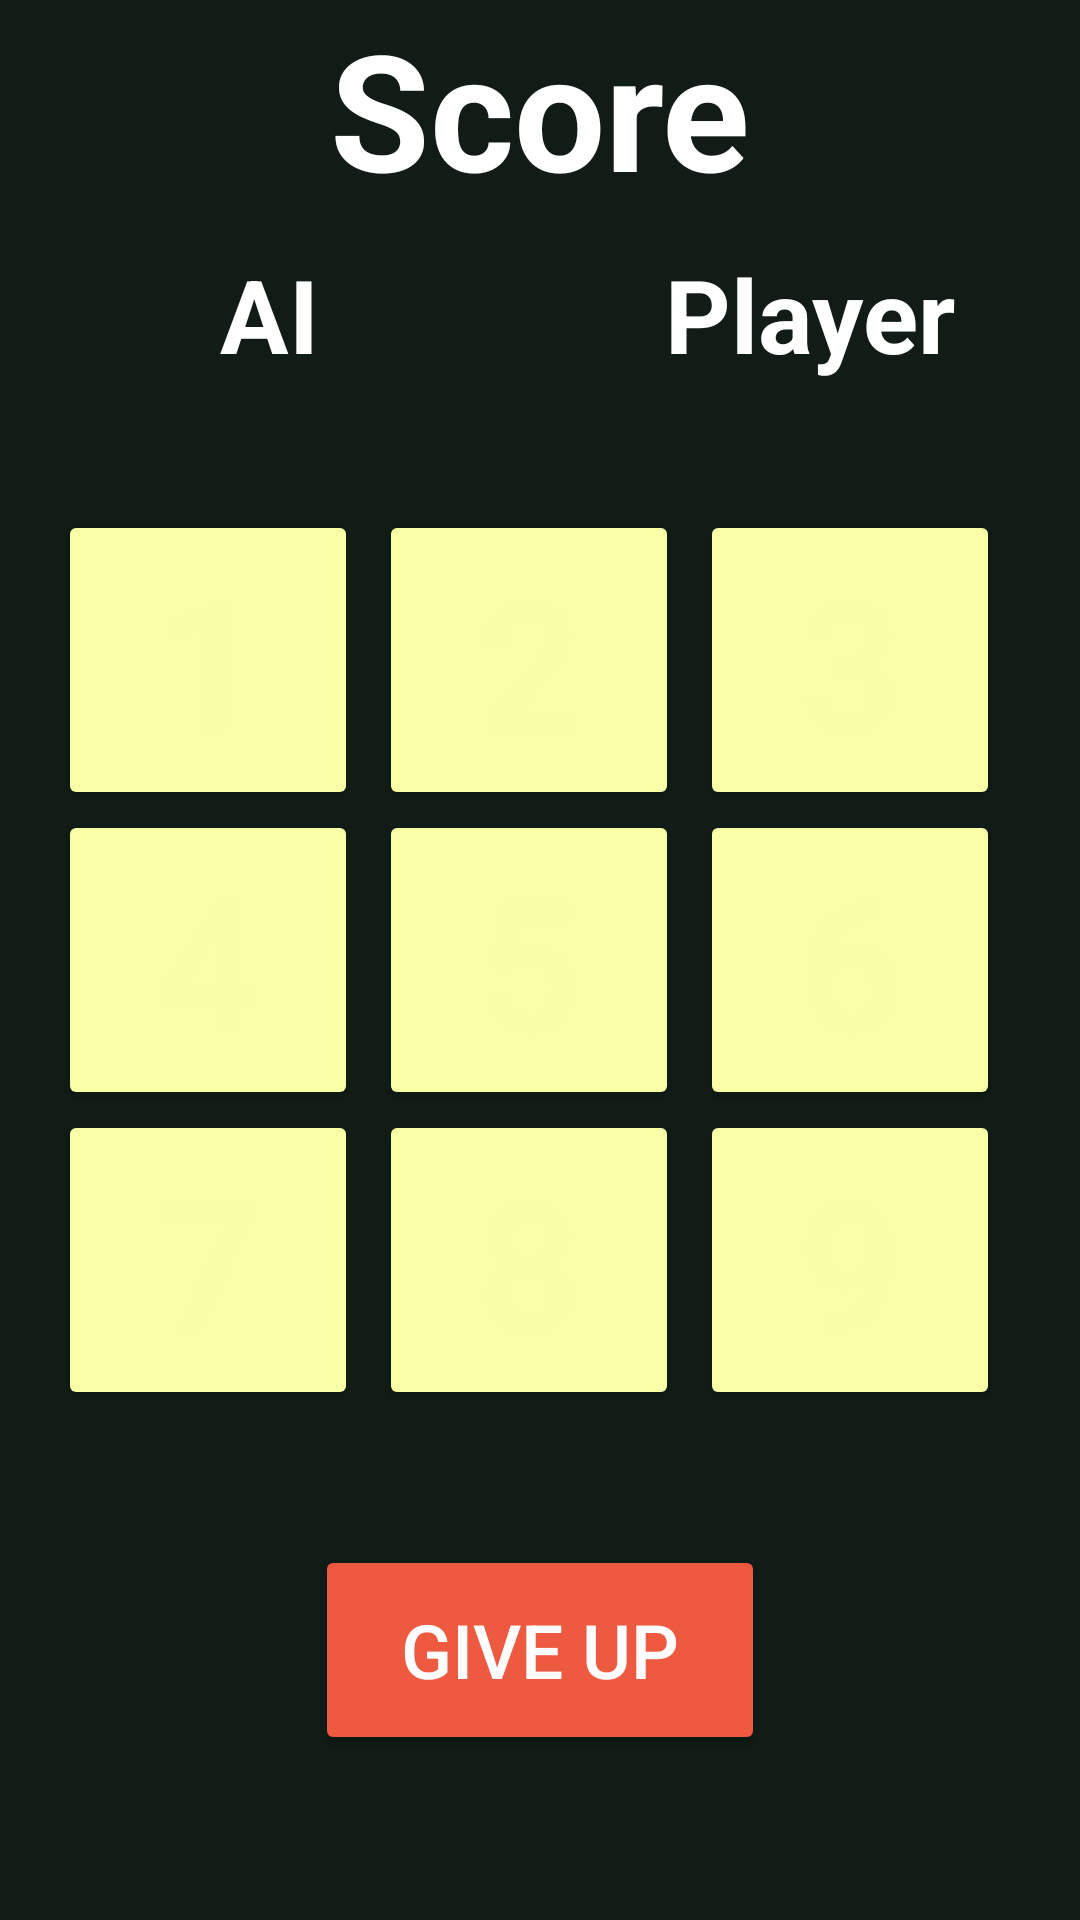

Write the Android layout XML for this screen, with the resource values it uses.
<!-- AndroidManifest.xml: application theme Theme.TicTacToe_MiniMax -->
<!-- res/layout/activity_ai.xml -->
<?xml version="1.0" encoding="utf-8"?>
<RelativeLayout xmlns:android="http://schemas.android.com/apk/res/android"
    xmlns:app="http://schemas.android.com/apk/res-auto"
    xmlns:tools="http://schemas.android.com/tools"
    android:id="@+id/AiMax"
    android:layout_width="match_parent"
    android:layout_height="match_parent"
    android:background="#101C15"
    tools:context=".AI">

    <RelativeLayout
        android:id="@+id/top"
        android:layout_width="wrap_content"
        android:layout_height="wrap_content"
        android:layout_above="@id/board"
        android:layout_centerHorizontal="true"
        android:layout_marginBottom="40dp"
        android:orientation="vertical">

        <TextView
            android:id="@+id/titleScore"
            android:layout_width="wrap_content"
            android:layout_height="wrap_content"
            android:layout_centerHorizontal="true"
            android:layout_marginBottom="10dp"
            android:soundEffectsEnabled="false"
            android:text="@string/Score"
            android:textColor="#FFFFFF"
            android:textSize="54sp"
            android:textStyle="bold">

        </TextView>


        <RelativeLayout
            android:layout_width="320dp"
            android:layout_height="wrap_content"
            android:layout_below="@id/titleScore">

            <LinearLayout
                android:id="@+id/Score1"
                android:layout_width="140dp"
                android:layout_height="wrap_content"
                android:layout_alignParentStart="true"
                android:gravity="center"
                android:orientation="vertical">

                <TextView
                    android:id="@+id/Score1Player"
                    android:layout_width="wrap_content"
                    android:layout_height="wrap_content"
                    android:text="@string/Ai"
                    android:textColor="#FFFFFF"
                    android:textSize="34sp"
                    android:textStyle="bold">

                </TextView>

                <TextView
                    android:id="@+id/Score1Val"
                    android:layout_width="wrap_content"
                    android:layout_height="wrap_content"
                    android:text="@string/scr"
                    android:textColor="#FFD400"
                    android:textSize="30sp"
                    android:textStyle="bold">

                </TextView>
            </LinearLayout>

            <LinearLayout
                android:layout_width="140dp"
                android:layout_height="wrap_content"
                android:layout_alignParentEnd="true"
                android:layout_centerHorizontal="true"
                android:gravity="center"
                android:orientation="vertical">

                <TextView
                    android:id="@+id/Score2Player"
                    android:layout_width="wrap_content"
                    android:layout_height="wrap_content"
                    android:text="@string/You"
                    android:textColor="#FFFFFF"
                    android:textSize="34sp"
                    android:textStyle="bold">

                </TextView>

                <TextView
                    android:id="@+id/Score2Val"
                    android:layout_width="wrap_content"
                    android:layout_height="wrap_content"
                    android:text="@string/scr"
                    android:textColor="#FFD400"
                    android:textSize="30sp"
                    android:textStyle="bold">

                </TextView>
            </LinearLayout>

        </RelativeLayout>
    </RelativeLayout>

    <GridLayout
        android:id="@+id/board"
        android:layout_width="wrap_content"
        android:layout_height="wrap_content"
        android:layout_centerInParent="true"
        android:columnCount="3"
        android:rowCount="3">

        <Button
            android:id="@+id/button1"
            android:layout_width="100dp"
            android:layout_height="100dp"
            android:layout_marginEnd="7dp"
            android:backgroundTint="#F8FFA6"
            android:clickable="true"
            android:focusable="true"
            android:onClick="onButtonClick"
            android:text="@string/b1"
            android:textColor="#F7FEA5"
            android:textSize="60sp"
            app:cornerRadius="5dp"
            tools:ignore="SmallSp,SpeakableTextPresentCheck,TextContrastCheck,TextSizeCheck" />

        <Button
            android:id="@+id/button2"
            android:layout_width="100dp"
            android:layout_height="100dp"
            android:layout_marginEnd="7dp"
            android:backgroundTint="#F8FFA6"
            android:clickable="true"
            android:focusable="true"
            android:onClick="onButtonClick"
            android:text="@string/b2"
            android:textColor="#F7FEA5"
            android:textSize="60sp"
            app:cornerRadius="5dp"
            tools:ignore="SmallSp,SpeakableTextPresentCheck,TextContrastCheck,TextSizeCheck" />

        <Button
            android:id="@+id/button3"
            android:layout_width="100dp"
            android:layout_height="100dp"
            android:layout_marginEnd="7dp"
            android:backgroundTint="#F8FFA6"
            android:clickable="true"
            android:focusable="true"
            android:onClick="onButtonClick"
            android:text="@string/b3"
            android:textColor="#F7FEA5"
            android:textSize="60sp"
            app:cornerRadius="5dp"
            tools:ignore="SmallSp,SpeakableTextPresentCheck,TextContrastCheck,TextSizeCheck" />

        <Button
            android:id="@+id/button4"
            android:layout_width="100dp"
            android:layout_height="100dp"
            android:layout_marginEnd="7dp"
            android:backgroundTint="#F8FFA6"
            android:clickable="true"
            android:focusable="true"
            android:onClick="onButtonClick"
            android:text="@string/b4"
            android:textColor="#F7FEA5"
            android:textSize="60sp"
            app:cornerRadius="5dp"
            tools:ignore="SmallSp,SpeakableTextPresentCheck,TextContrastCheck,TextSizeCheck" />

        <Button
            android:id="@+id/button5"
            android:layout_width="100dp"
            android:layout_height="100dp"
            android:layout_marginEnd="7dp"
            android:backgroundTint="#F8FFA6"
            android:clickable="true"
            android:focusable="true"
            android:onClick="onButtonClick"
            android:text="@string/b5"
            android:textColor="#F7FEA5"
            android:textSize="60sp"
            app:cornerRadius="5dp"
            tools:ignore="SmallSp,SpeakableTextPresentCheck,TextContrastCheck,TextSizeCheck" />

        <Button
            android:id="@+id/button6"
            android:layout_width="100dp"
            android:layout_height="100dp"
            android:layout_marginEnd="7dp"
            android:backgroundTint="#F8FFA6"
            android:clickable="true"
            android:focusable="true"
            android:onClick="onButtonClick"
            android:text="@string/b6"
            android:textColor="#F7FEA5"
            android:textSize="60sp"
            app:cornerRadius="5dp"
            tools:ignore="SmallSp,SpeakableTextPresentCheck,TextContrastCheck,TextSizeCheck" />

        <Button
            android:id="@+id/button7"
            android:layout_width="100dp"
            android:layout_height="100dp"
            android:layout_marginEnd="7dp"
            android:backgroundTint="#F8FFA6"
            android:clickable="true"
            android:focusable="true"
            android:onClick="onButtonClick"
            android:text="@string/b7"
            android:textColor="#F7FEA5"
            android:textSize="60sp"
            app:cornerRadius="5dp"
            tools:ignore="SmallSp,SpeakableTextPresentCheck,TextContrastCheck,TextSizeCheck" />

        <Button
            android:id="@+id/button8"
            android:layout_width="100dp"
            android:layout_height="100dp"
            android:layout_marginEnd="7dp"
            android:backgroundTint="#F8FFA6"
            android:clickable="true"
            android:focusable="true"
            android:onClick="onButtonClick"
            android:text="@string/b8"
            android:textColor="#F7FEA5"
            android:textSize="60sp"
            app:cornerRadius="5dp"
            tools:ignore="SmallSp,SpeakableTextPresentCheck,TextContrastCheck,TextSizeCheck" />

        <Button
            android:id="@+id/button9"
            android:layout_width="100dp"
            android:layout_height="100dp"
            android:layout_marginEnd="7dp"
            android:backgroundTint="#F8FFA6"
            android:clickable="true"
            android:focusable="true"
            android:onClick="onButtonClick"
            android:text="@string/b9"
            android:textColor="#F7FEA5"
            android:textSize="60sp"
            app:cornerRadius="5dp"
            tools:ignore="SmallSp,SpeakableTextPresentCheck,TextContrastCheck,TextSizeCheck" />
    </GridLayout>

    <LinearLayout
        android:id="@+id/title2"
        android:layout_width="wrap_content"
        android:layout_height="wrap_content"
        android:layout_below="@id/board"
        android:layout_centerHorizontal="true"
        android:layout_marginTop="45dp">

        <Button
            android:id="@+id/retry"
            android:layout_width="150dp"
            android:layout_height="70dp"
            android:layout_weight="1"
            android:backgroundTint="#ED5A40"
            android:clickable="true"
            android:focusable="true"
            android:onClick="onRetryClick"
            android:text="@string/lastBtn"
            android:textAllCaps="true"
            android:textColor="#FFFDFD"
            android:textSize="25sp"
            app:cornerRadius="13dp"
            tools:ignore="InefficientWeight" />
    </LinearLayout>

</RelativeLayout>
<!-- resources referenced by this layout -->
<resources>
  <string name="Ai">AI</string>
  <string name="Score">Score</string>
  <string name="You">Player</string>
  <string name="b1">1</string>
  <string name="b2">2</string>
  <string name="b3">3</string>
  <string name="b4">4</string>
  <string name="b5">5</string>
  <string name="b6">6</string>
  <string name="b7">7</string>
  <string name="b8">8</string>
  <string name="b9">9</string>
  <string name="lastBtn">Give Up</string>
  <string name="scr">0</string>
  <style name="Theme.TicTacToe_MiniMax" parent="Base.Theme.TicTacToe_MiniMax" />
  <style name="Base.Theme.TicTacToe_MiniMax" parent="Theme.Material3.DayNight.NoActionBar">
          
          
      </style>
</resources>
